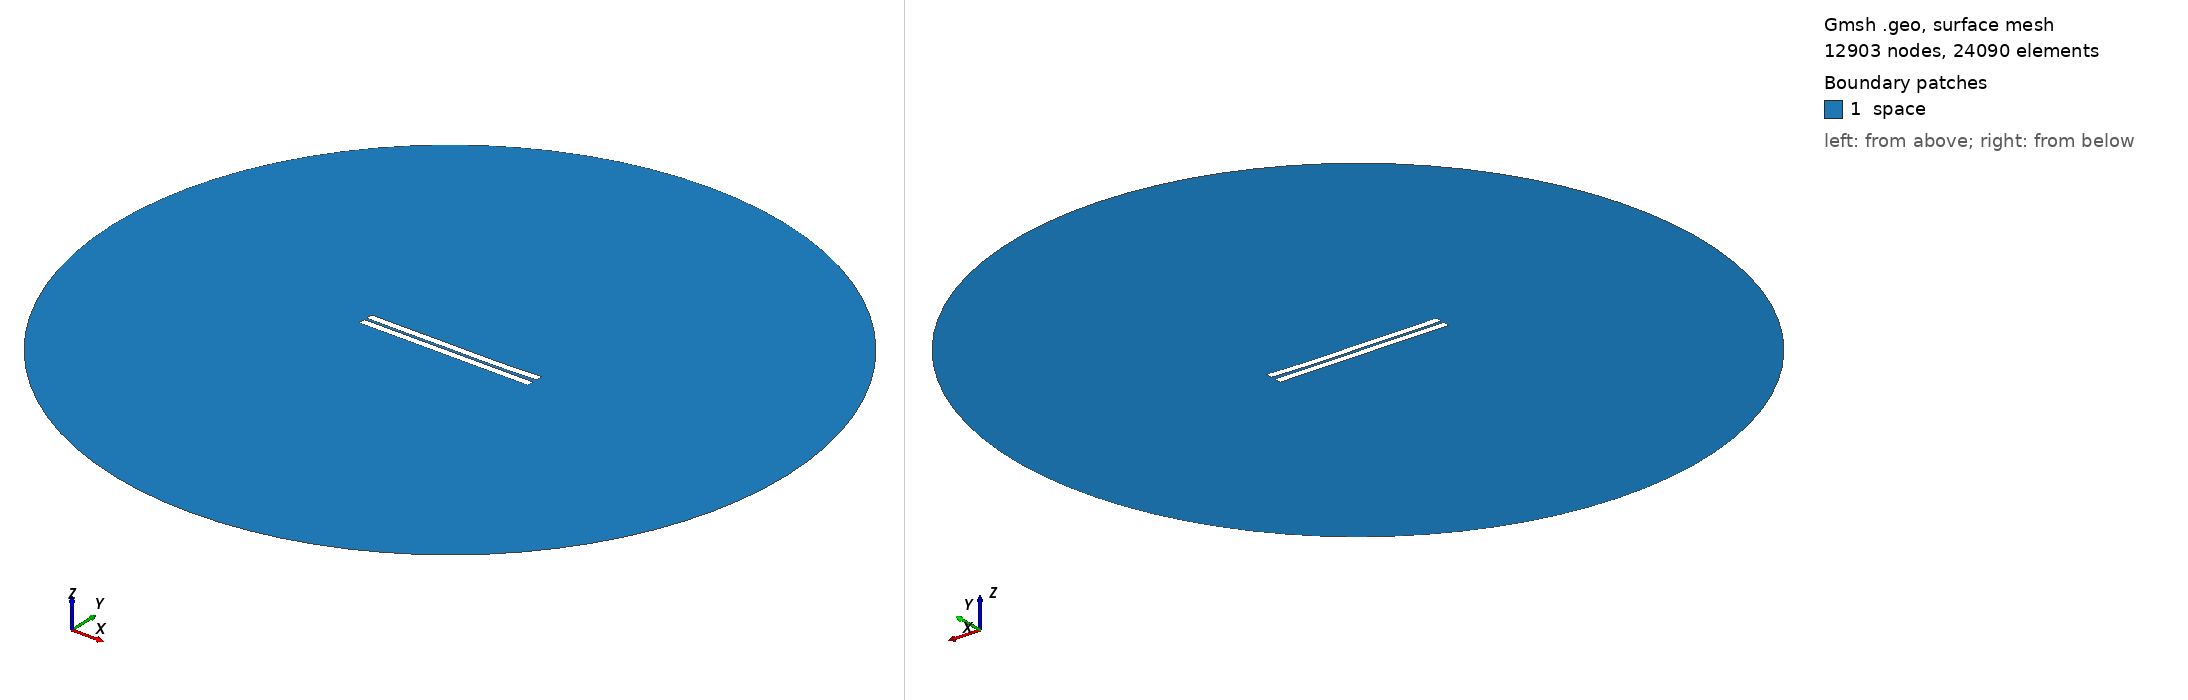

Gmsh geometry script, surface-meshed: 12903 nodes, 24090 surface elements. Boundary patches (legend numbers): 1 space. Left view from above one corner, right view from below the opposite corner. Legend entries are the model's physical surfaces. The drawing asked Gmsh for element sizes between 1% and 20% of the model's largest extent; the script's own settings can give other sizes.

=== 517.geo (drawn) ===
//---------------------------------------
// Geometry kernel
//---------------------------------------

SetFactory("OpenCASCADE");



//---------------------------------------
// Parameters of the geometry
//---------------------------------------

// Overetch of the upper plate
overetch = 0.0;

// Distance between the plates
distance = 1.5;

// Discretization over the x axis (for the deformation)
nx = 50; 

// Length of the plate
L = 100 - overetch; 

// Number of modes
n = 4; 

// 1st mode coefficient
coeff(1) = 0.15;
beta(1) = 0.596864 * 3.1415926535 / L;

// 2nd mode coefficient
coeff(2) = -0.15;
beta(2) = 1.49418 * 3.1415926535 / L;

// 3rd mode coefficient
coeff(3) = 0.07499999999999998;
beta(3) = 2.50025 * 3.1415926535 / L;

// 4th mode coefficient
coeff(4) = -0.075;
beta(4) = 3.49999 * 3.1415926535 / L;



//---------------------------------------
// Upper plate (deformed rectangle)
//---------------------------------------

// Coordiantes of the upper plate
xmin = -50;
xmax = 50 - overetch;

// Height of the upper plate
yheight = 4 - 2 * overetch;

// Indexes of the points
UpperID[] = {};
LowerID[] = {};
LeftID[] = {};
RightID[] = {};

// Point index
p = 1;

// Horizontal edges
For i In {1:nx}
    x = xmin + (i-1)*(xmax - xmin)/(nx-1);

    y_bottom = distance / 2 + overetch;
    For j In {1:n}
        C = (Cosh(beta(j)*L) + Cos(beta(j)*L)) / (Sinh(beta(j)*L) + Sin(beta(j)*L));
        y_bottom  = y_bottom + coeff(j) * (Cosh(beta(j)*(x+50)) - Cos(beta(j)*(x+50)) - C * (Sinh(beta(j)*(x+50)) - Sin(beta(j)*(x+50))));
    EndFor

    y_top = y_bottom + yheight;

    Point(p) = {x, y_top, 0, 1.0};
    UpperID[i] = p;
    p = p + 1;

    Point(p) = {x, y_bottom, 0, 1.0};
    LowerID[i] = p;
    p = p + 1;
EndFor

// Create point lists
UpperPts[] = {}; LowerPts[] = {};
For i In {1:nx}
  UpperPts[] += {UpperID[i]};
  LowerPts[] += {LowerID[i]};
EndFor

// Build splines
Spline(1) = {UpperPts[]};
Spline(2) = {LowerPts[]};
Line(3) = {LowerPts[nx-1], UpperPts[nx-1]};
Line(4) = {LowerPts[0], UpperPts[0]};

// Build the plane surface
Curve Loop(1) = {2, 3, -1, -4};
Plane Surface(1) = {1};



//---------------------------------------
// Lower plate (rectangle)
//---------------------------------------

// Vertices
Point(1001) = {-50, -1, 0, 1.0};
Point(1002) = { 50, -1, 0, 1.0};
Point(1003) = { 50,  -5, 0, 1.0};
Point(1004) = {-50,  -5, 0, 1.0};

// Edges
Line(5) = {1001, 1002};
Line(6) = {1002, 1003};
Line(7) = {1003, 1004};
Line(8) = {1004, 1001};

// Plane surface
Line Loop(2) = {5, 6, 7, 8};
Plane Surface(2) = {2}; 



//---------------------------------------
// Outer (fictious) boundary
//---------------------------------------

// Points
Point(1005) = {0, 0, 0};       // Center
Point(1006) = {200, 0, 0};     // Start point
Point(1007) = {0, 200, 0};     // 90 degrees
Point(1008) = {-200, 0, 0};    // 180 degrees
Point(1009) = {0, -200, 0};    // 270 degrees

// Circle arcs (each needs start, center, end)
Circle(9) = {1006, 1005, 1007};
Circle(10) = {1007, 1005, 1008};
Circle(11) = {1008, 1005, 1009};
Circle(12) = {1009, 1005, 1006};

// Plane surface for the entire domain
Curve Loop(3) = {9, 10, 11, 12};
Surface(3) = {3};

// Subtract the plates from the whole domain to obtain the actual domain where we want to solve the equations
BooleanDifference{ Surface{3}; Delete; }{ Surface{1}; Surface{2}; Delete; }




//---------------------------------------
// Transfinite Lines/Curves
//---------------------------------------

// Set the number of points on the boundaries
r = 7;

// Plates
Transfinite Curve {1, 2} = 50*r Using Progression 1;
Transfinite Curve {3, 4} = 2*r Using Progression 1;
Transfinite Line {5, 7} = 50*r Using Progression 1;
Transfinite Line {6, 8} = 2*r Using Progression 1;

// Outer boundary
Transfinite Line {9, 10, 11, 12} = 20 Using Progression 1;



//---------------------------------------
// Physical groups
//---------------------------------------                

// Physical curves (boundaries)
Physical Line("force_segment", 10) = {2};
Physical Line("upper_plate", 11) = {1, 3, 4};
Physical Line("lower_plate", 12) = {5, 6, 7, 8};
Physical Line("boundary", 20) = {9, 10, 11, 12};

// Physical Surfaces
Physical Surface("space", 30) = {3};



//---------------------------------------
// 6. Generate the Mesh
//---------------------------------------

// 2D mesh generation
Mesh 2;
